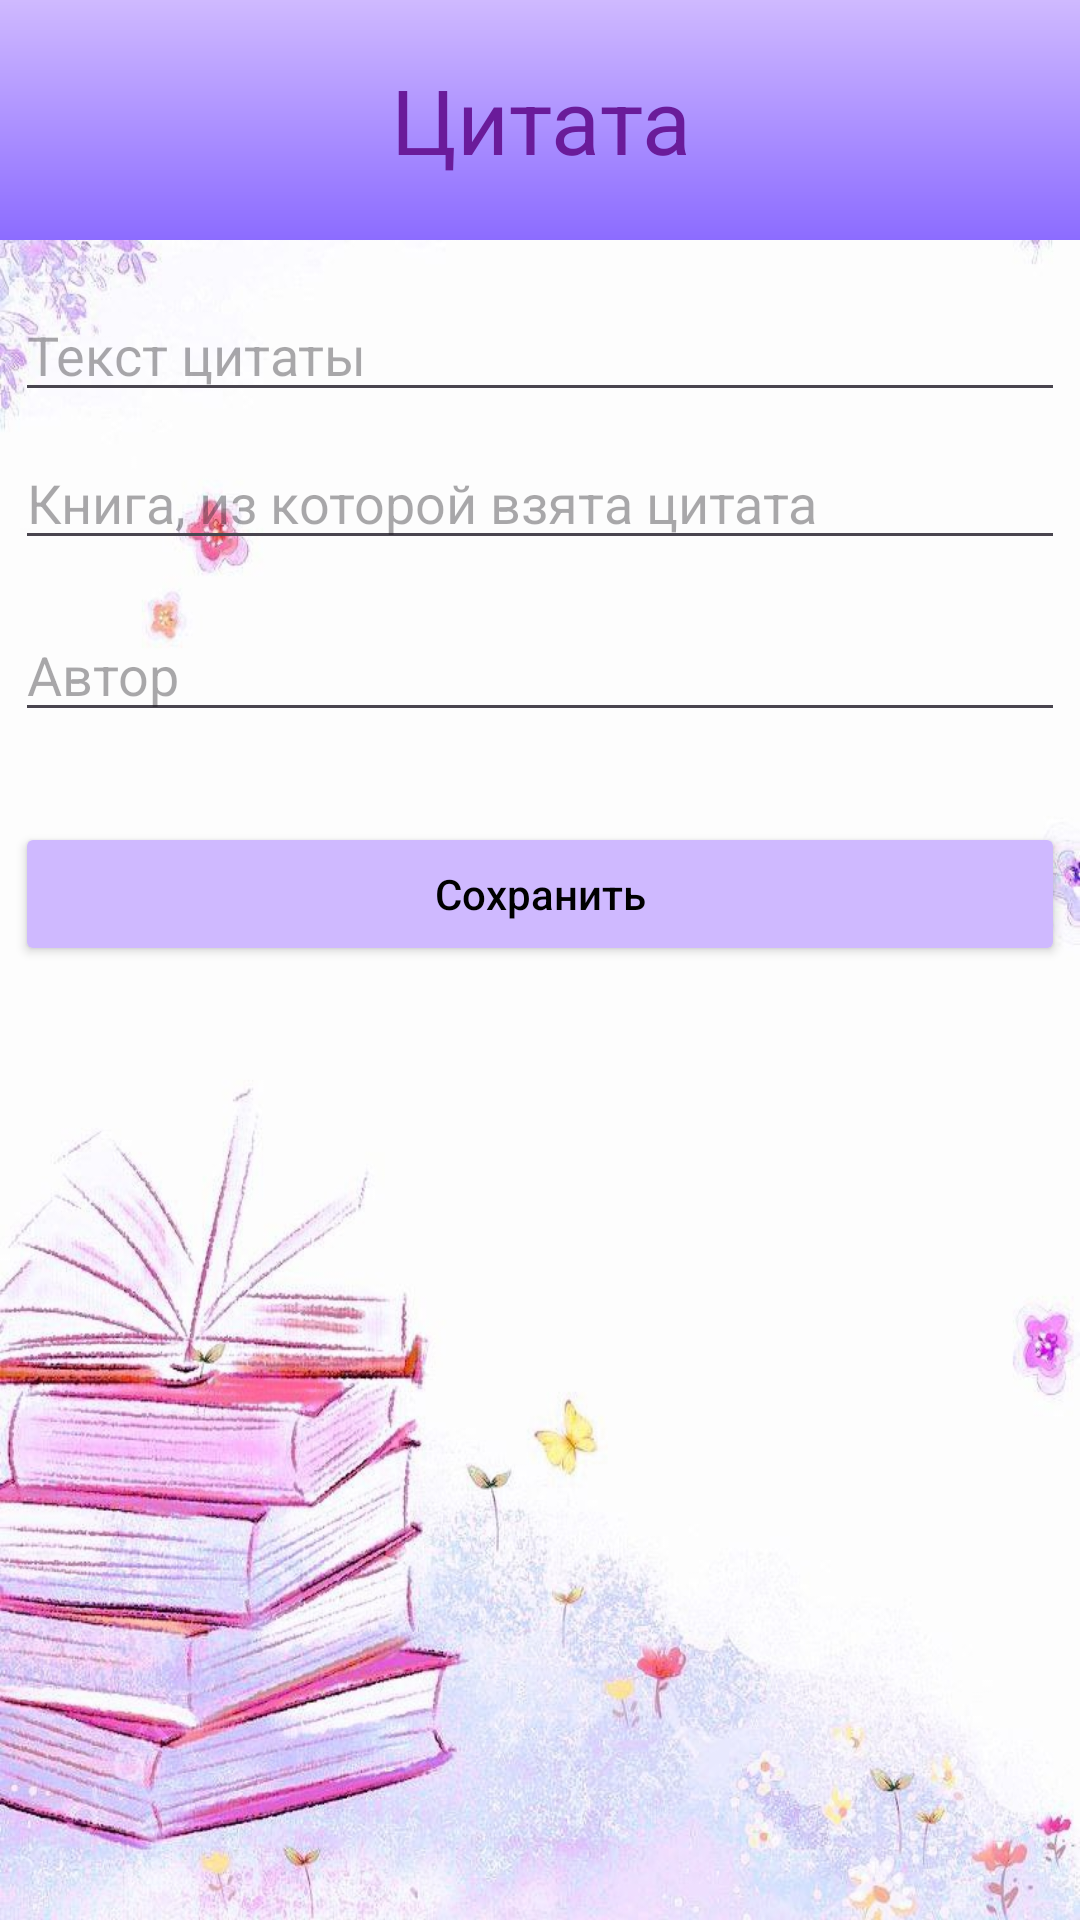

Layout XML and referenced resources for this Android screen:
<!-- AndroidManifest.xml: application theme Theme.BookDiary -->
<!-- res/layout/activity_quote_form.xml -->
<?xml version="1.0" encoding="utf-8"?>
<androidx.constraintlayout.widget.ConstraintLayout
    xmlns:app="http://schemas.android.com/apk/res-auto"
    xmlns:android="http://schemas.android.com/apk/res/android"
    xmlns:tools="http://schemas.android.com/tools"
    android:layout_width="match_parent"
    android:layout_height="match_parent">

    <RelativeLayout
        android:id = "@+id/relative_layout"
        android:layout_width="match_parent"
        android:layout_height="wrap_content"
        android:background="@drawable/gradient_background"
        android:padding="0dp"
        tools:ignore="MissingConstraints">

        <TextView
            android:id="@+id/titleText"
            android:layout_width="match_parent"
            android:layout_height="80dp"
            android:text="Цитата"
            android:textSize="30sp"
            android:textColor="#6A1B9A"
            android:gravity="center"/>
    </RelativeLayout>

    <EditText
        android:id="@+id/quote_text"
        android:hint="Текст цитаты"
        android:layout_width="350dp"
        android:textColor="@color/textColor"
        android:layout_height="wrap_content"
        app:layout_constraintTop_toBottomOf="@id/relative_layout"
        app:layout_constraintStart_toStartOf="parent"
        app:layout_constraintEnd_toEndOf="parent"
        android:layout_marginTop="16dp"/>

    <EditText
        android:id="@+id/book_name"
        android:hint="Книга, из которой взята цитата"
        android:layout_width="350dp"
        android:layout_height="wrap_content"
        android:textColor="@color/textColor"
        app:layout_constraintTop_toBottomOf="@id/quote_text"
        app:layout_constraintStart_toStartOf="parent"
        app:layout_constraintEnd_toEndOf="parent"
        android:layout_marginTop="8dp"/>

    <EditText
        android:id="@+id/author"
        android:hint="Автор"
        android:layout_width="350dp"
        android:layout_height="wrap_content"
        app:layout_constraintTop_toBottomOf="@id/book_name"
        app:layout_constraintStart_toStartOf="parent"
        app:layout_constraintEnd_toEndOf="parent"
        android:layout_marginTop="16dp"/>


    <Button
        android:id="@+id/save_button"
        android:hint="Сохранить"
        android:layout_width="350dp"
        android:layout_height="wrap_content"
        android:textColorHint="@color/textColor"
        app:layout_constraintTop_toBottomOf="@id/author"
        app:layout_constraintStart_toStartOf="parent"
        app:layout_constraintEnd_toEndOf="parent"
        android:layout_marginTop="30dp"/>

</androidx.constraintlayout.widget.ConstraintLayout>
<!-- resources referenced by this layout -->
<resources>
  <color name="textColor">#000000</color>
  <!-- drawable gradient_background (drawable) -->
  <shape xmlns:android="http://schemas.android.com/apk/res/android">
      <gradient
          android:startColor="@color/gradient_start"
          android:endColor="@color/gradient_end"
          android:angle="270"/>
  </shape>
  <style name="Theme.BookDiary" parent="Base.Theme.BookDiary" />
  <color name="gradient_start">#CFB9FF</color>
  <color name="gradient_end">#8C6CFF</color>
  <style name="Base.Theme.BookDiary" parent="Theme.Material3.DayNight.NoActionBar">
          <item name="colorButtonNormal">#CFB9FF</item>
          <item name="android:windowBackground">@drawable/main_fon</item>
      </style>
  <!-- drawable main_fon: png bitmap (drawable, 766541 bytes) -->
</resources>
